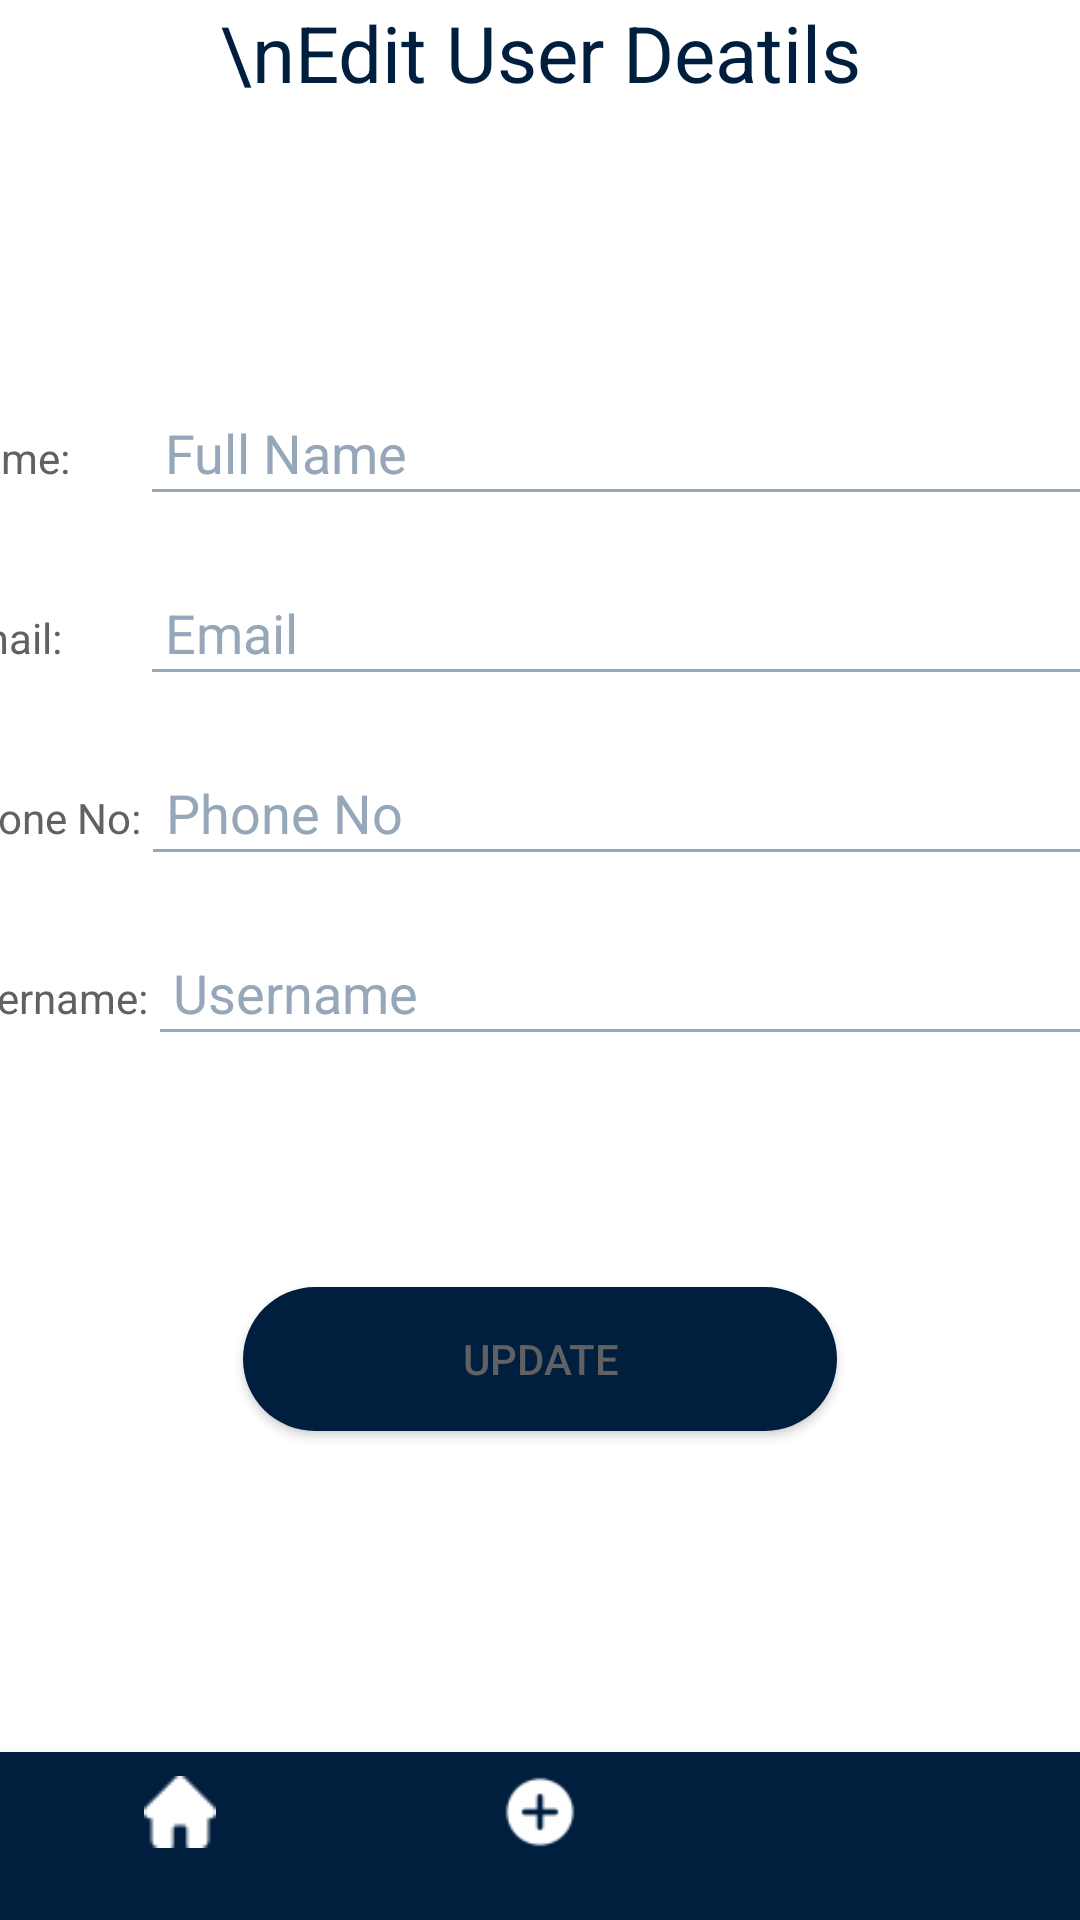

Reconstruct the res/layout file that produces this screen, plus the resources it refers to.
<!-- AndroidManifest.xml: application theme AppTheme -->
<!-- res/layout/activity_edit_user_admin.xml -->
<?xml version="1.0" encoding="utf-8"?>
<LinearLayout xmlns:android="http://schemas.android.com/apk/res/android"
    xmlns:tools="http://schemas.android.com/tools"
    xmlns:app="http://schemas.android.com/apk/res-auto"
    android:id="@+id/LLHMEditUser"
    android:layout_width="match_parent"
    android:layout_height="match_parent"
    android:orientation="vertical"
    tools:context=".MainActivityAdminEdtUser"
    android:background="@color/background"
    android:layout_gravity="center_vertical">


    <TextView
        android:id="@+id/textViewNewUserTitleEditUser"
        android:layout_width="match_parent"
        android:layout_height="77dp"
        android:text="\nEdit User Deatils"
        android:textAlignment="center"
        android:textColor="@color/button_color"
        android:textSize="26dp"
        android:layout_marginBottom="50dp"/>

    <LinearLayout
        android:id="@+id/LLH1EditUser"
        android:layout_width="395dp"
        android:layout_height="60dp"
        android:orientation="horizontal"
        android:layout_gravity="center">

        <TextView
            android:layout_width="64dp"
            android:layout_height="wrap_content"
            android:text="Name:" />

        <EditText
            android:id="@+id/editTextFullNameEditUser"
            android:layout_width="376dp"
            android:layout_height="45dp"
            android:layout_weight="1"
            android:ems="10"
            android:hint=" Full Name"
            android:inputType="textPersonName"
            android:textColorHint="@color/hintText"
            android:textSize="18sp" />
    </LinearLayout>

    <LinearLayout
        android:id="@+id/LLH2EditUser"
        android:layout_width="395dp"
        android:layout_height="60dp"
        android:orientation="horizontal"
        android:layout_gravity="center">

        <TextView
            android:layout_width="64dp"
            android:layout_height="wrap_content"
            android:text="Email:" />

        <EditText
            android:id="@+id/editTextTextEmailAddressEditUser"
            android:layout_width="376dp"
            android:layout_height="45dp"
            android:layout_weight="1"
            android:ems="10"
            android:inputType="textPersonName"
            android:textSize="18sp"
            android:hint=" Email"
            android:textColorHint ="@color/hintText"/>
    </LinearLayout>


    <LinearLayout
        android:id="@+id/LLH4EditUser"
        android:layout_width="395dp"
        android:layout_height="60dp"
        android:orientation="horizontal"
        android:layout_gravity="center">

        <TextView
            android:layout_width="wrap_content"
            android:layout_height="wrap_content"
            android:text="Phone No:" />

        <EditText
            android:id="@+id/editTextPhoneNoEditUser"
            android:layout_width="376dp"
            android:layout_height="45dp"
            android:layout_weight="1"
            android:ems="10"
            android:inputType="textPersonName"
            android:textSize="18sp"
            android:hint=" Phone No"
            android:textColorHint ="@color/hintText"/>
    </LinearLayout>

    <LinearLayout
        android:id="@+id/LLH6EditUser"
        android:layout_width="395dp"
        android:layout_height="60dp"
        android:orientation="horizontal"
        android:layout_gravity="center">

        <TextView
            android:layout_width="wrap_content"
            android:layout_height="wrap_content"
            android:text="Username:" />

        <EditText
            android:id="@+id/editTextNewUserNameEditUser"
            android:layout_width="376dp"
            android:layout_height="45dp"
            android:layout_weight="1"
            android:ems="10"
            android:inputType="textPersonName"
            android:textSize="18sp"
            android:hint=" Username"
            android:textColorHint ="@color/hintText"/>
    </LinearLayout>

    <TextView
        android:id="@+id/textViewMessageEditUser"
        android:layout_width="match_parent"
        android:layout_height="47dp"
        android:textColor="@color/TextColor"
        android:textSize="18sp" />



    <Button
        android:id="@+id/buttonUpdateEditUser"
        android:layout_width="198dp"
        android:layout_height="wrap_content"
        android:layout_gravity="center_horizontal"
        android:onClick="updateUserDetailsButton"
        android:text="Update"
        android:layout_marginTop="15dp"
        android:background="@drawable/button_round"/>
    <View
        android:layout_width="match_parent"
        android:layout_height="0dp"
        android:layout_weight="1"/>


    <com.google.android.material.bottomnavigation.BottomNavigationView
        android:id="@+id/nav_viewEditUserAdmin"
        android:layout_width="match_parent"
        android:layout_height="wrap_content"
        android:background="@color/button_color"
        app:menu="@menu/bottom_nav_menu_admin"
        tools:ignore="MissingConstraints"
        style="@style/BottomNavigationViewStyle"/>


</LinearLayout>
<!-- resources referenced by this layout -->
<resources>
  <color name="TextColor">#606163</color>
  <color name="background">#FFFFFF</color>
  <color name="button_color">#001F3F</color>
  <color name="hintText">#95a7b8</color>
  <!-- drawable button_round (drawable) -->
  <shape xmlns:android="http://schemas.android.com/apk/res/android">
      <solid android:color="@color/button_color"/>
      <corners android:radius="70dp"/>
  </shape>
  <style name="BottomNavigationViewStyle" parent="Widget.MaterialComponents.BottomNavigationView">
          <item name="itemIconTint">@color/white</item>
          <item name="itemTextColor">@color/nav_grey</item>
      </style>
  
      //
  <style name="AppTheme" parent="Theme.MaterialComponents.DayNight.DarkActionBar">
          <item name="colorPrimary">@color/colorPrimary</item>
          <item name="colorPrimaryDark">@color/colorPrimaryDark</item>
          <item name="colorAccent">@color/colorAccent</item>
          <item name="android:textColor">@color/TextColor</item>
          <item name="android:textColorPrimary">@color/TextColor</item>
          <item name="android:textColorSecondary">@color/hintText</item>
      </style>
  <color name="white">#FFFFFFFF</color>
  <color name="nav_grey">#B9B9B9</color>
  <color name="colorPrimary">#001F3F</color>
  <color name="colorPrimaryDark">#95a7b8</color>
  <color name="colorAccent">#2196F3</color>
</resources>
